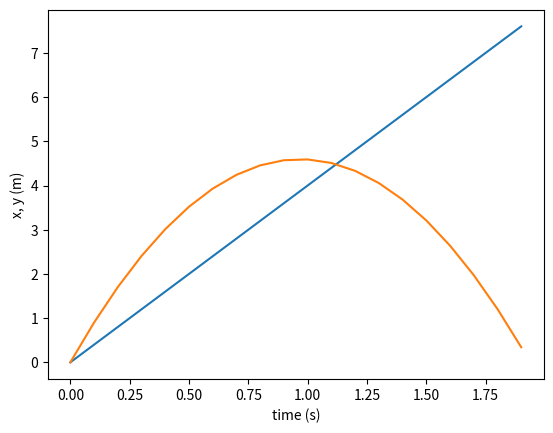
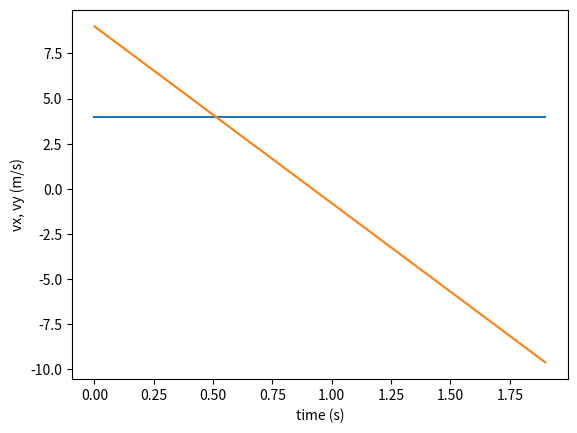

These figures' Python source, in order:
## Introduction to computation in physical sciences
# [redacted]
## ch05/p3-projectile.py
import matplotlib.pyplot as plt
import numpy as np
g = 9.8
a = np.array([0.0, -g])
r = np.array([0.0, 0.0])
v = np.array([4.0, 9.0])
dt = 0.1
t = 0.0
tlist = []
rlist = []
vlist = []
for i in range(20):
    tlist.append(t)
    rlist.append(r)
    vlist.append(v)    
    r = r + v*dt
    v = v + a*dt
    t = t + dt

rlist = np.array(rlist)
vlist = np.array(vlist)

plt.plot(tlist, rlist[:,0], tlist, rlist[:,1])
plt.xlabel('time (s)')
plt.ylabel('x, y (m)')
plt.figure()
plt.plot(tlist, vlist[:,0], tlist, vlist[:,1])
plt.xlabel('time (s)')
plt.ylabel('vx, vy (m/s)')    
plt.show()